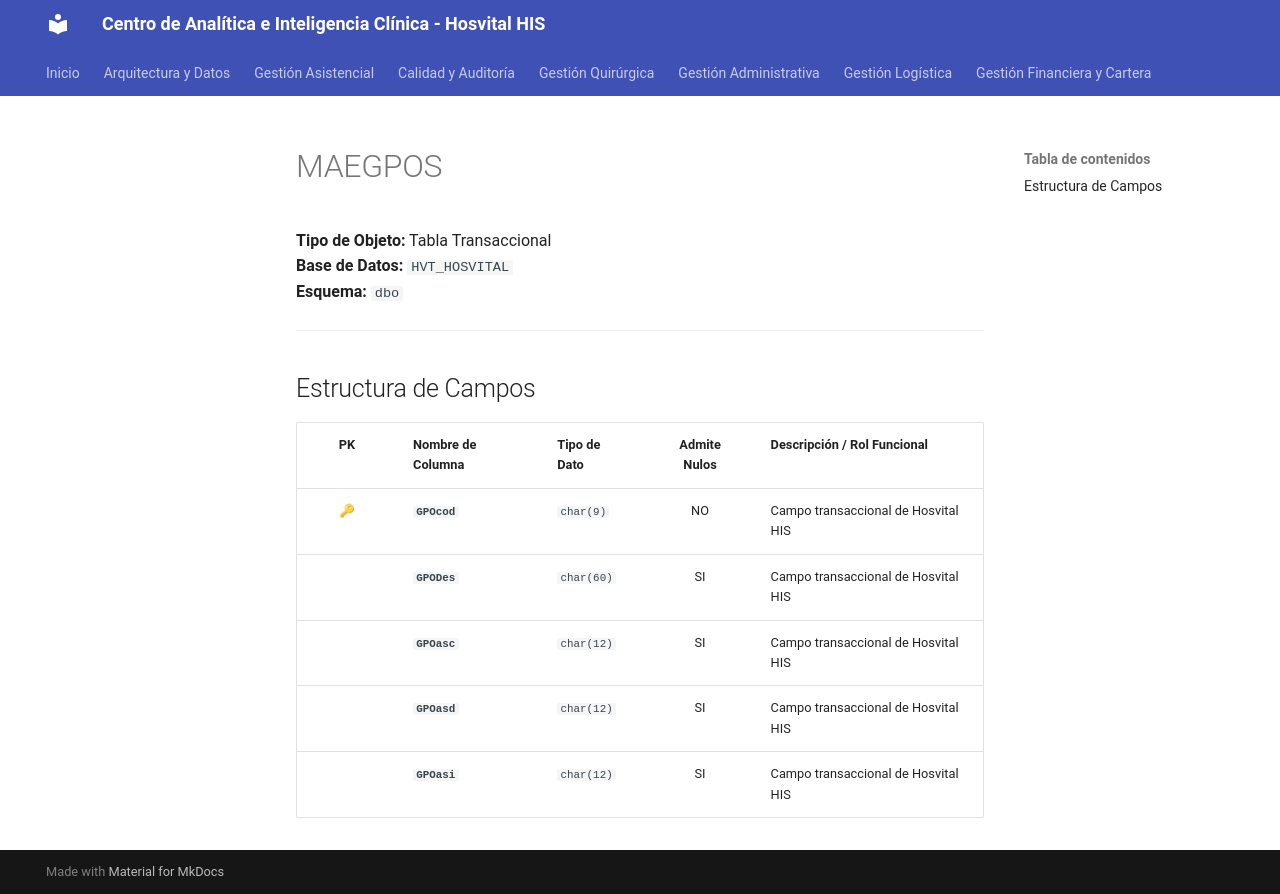

repository: SoporteSaludtech/superset-docs · page: diccionario-general/MAEGPOS/index.html · generator: mkdocs

# MAEGPOS

**Tipo de Objeto:** Tabla Transaccional  
**Base de Datos:** `HVT_HOSVITAL`  
**Esquema:** `dbo`

---

## Estructura de Campos

| PK | Nombre de Columna | Tipo de Dato | Admite Nulos | Descripción / Rol Funcional |
| :-: | :--- | :--- | :-: | :--- |
| 🔑 | **`GPOcod`** | `char(9)` | NO | Campo transaccional de Hosvital HIS |
|  | **`GPODes`** | `char(60)` | SI | Campo transaccional de Hosvital HIS |
|  | **`GPOasc`** | `char(12)` | SI | Campo transaccional de Hosvital HIS |
|  | **`GPOasd`** | `char(12)` | SI | Campo transaccional de Hosvital HIS |
|  | **`GPOasi`** | `char(12)` | SI | Campo transaccional de Hosvital HIS |
